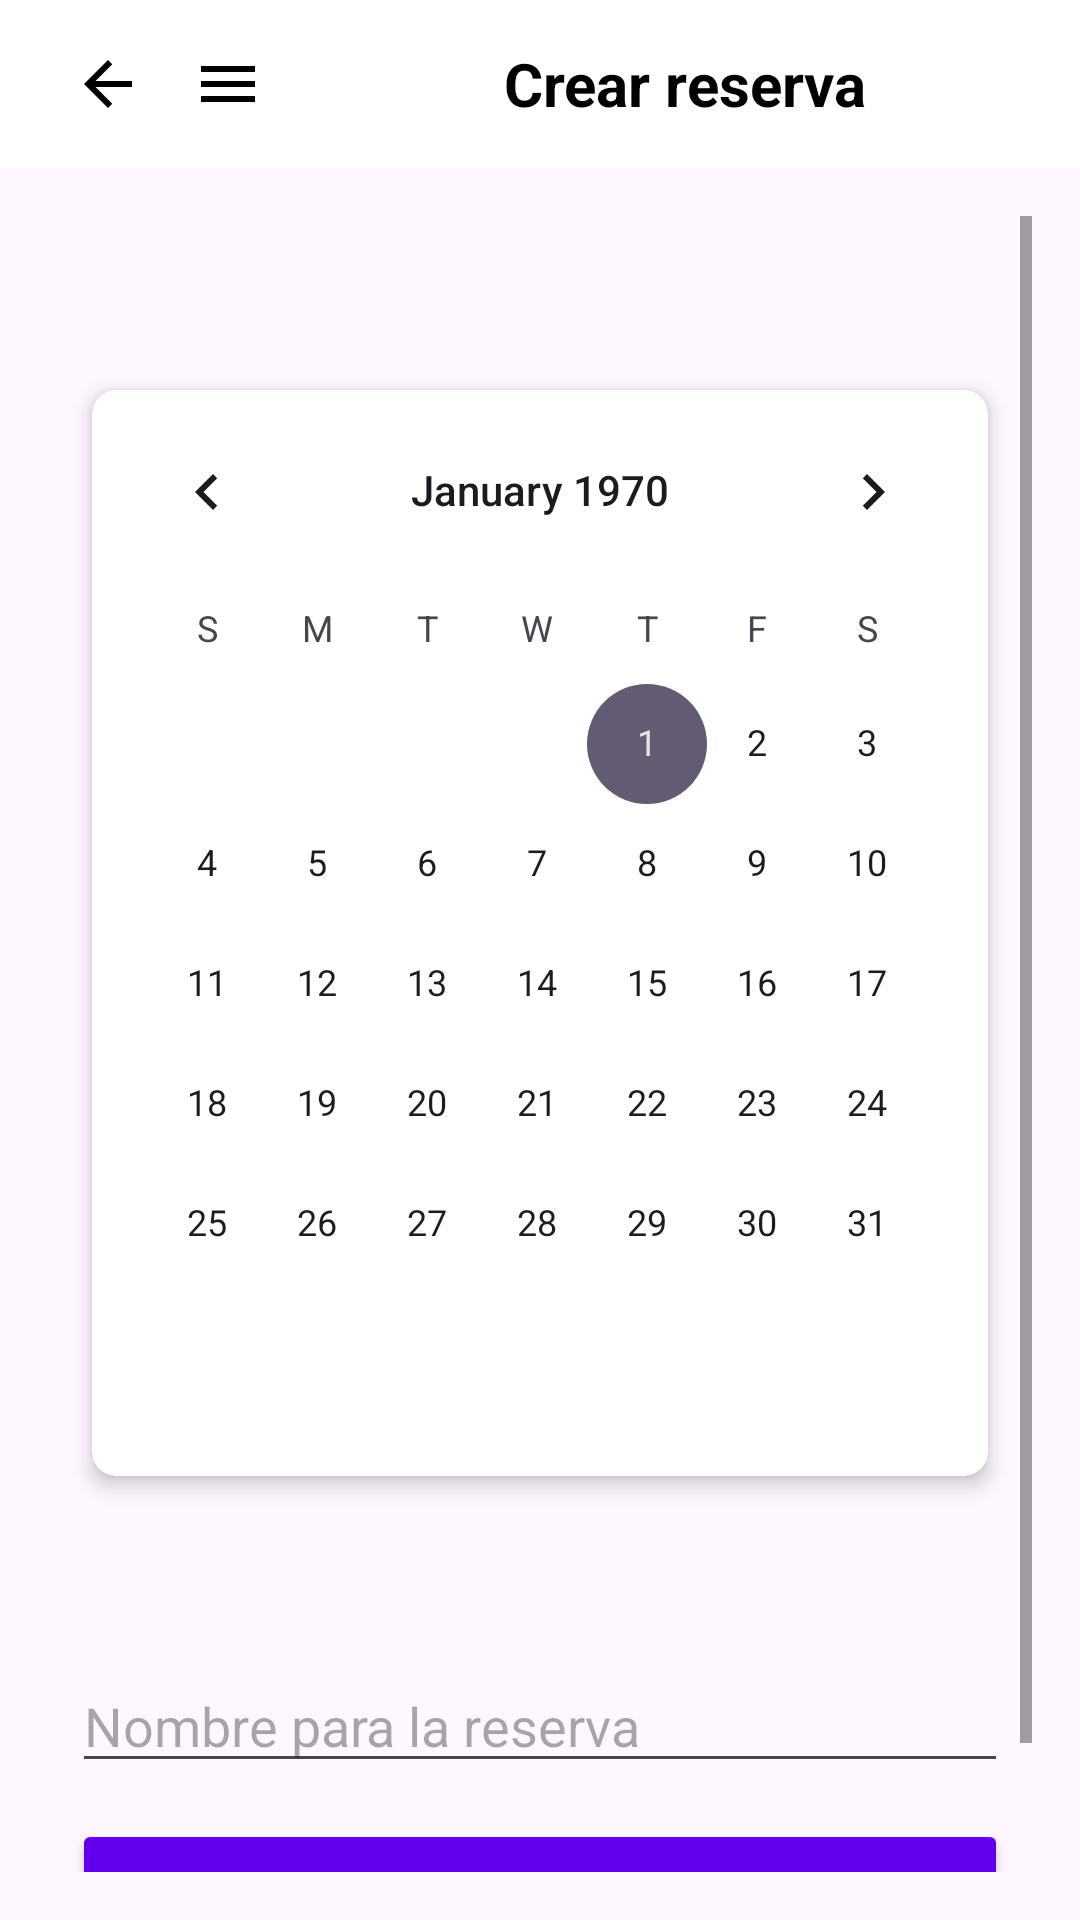

The Android layout XML behind this screen, and the referenced resources:
<!-- AndroidManifest.xml: application theme Theme.Appreservashotel -->
<!-- res/layout/activity_crear_reserva.xml -->
<?xml version="1.0" encoding="utf-8"?>
<androidx.drawerlayout.widget.DrawerLayout xmlns:android="http://schemas.android.com/apk/res/android"
    xmlns:tools="http://schemas.android.com/tools"
    xmlns:app="http://schemas.android.com/apk/res-auto"
    android:id="@+id/drawer_layout"
    android:layout_width="match_parent"
    android:layout_height="match_parent"
    android:background="@drawable/bg_gradient">

    
    <LinearLayout
        android:layout_width="match_parent"
        android:layout_height="match_parent"
        android:orientation="vertical"
        android:background="@drawable/bg_gradient">

        
        <androidx.appcompat.widget.Toolbar
            android:id="@+id/toolbar"
            android:layout_width="match_parent"
            android:layout_height="56dp"
            android:background="@color/white"
            android:elevation="4dp"
            android:theme="@style/ThemeOverlay.AppCompat.Dark.ActionBar">

            
            <ImageButton
                android:id="@+id/btnBackReserva"
                android:layout_width="40dp"
                android:layout_height="match_parent"
                android:background="?attr/selectableItemBackgroundBorderless"
                android:src="@drawable/ic_arrow_back"
                android:contentDescription="@string/back"
                app:tint="@color/black" />

            
            <ImageButton
                android:id="@+id/btnMenuReserva"
                android:layout_width="40dp"
                android:layout_height="match_parent"
                android:background="?attr/selectableItemBackgroundBorderless"
                android:src="@drawable/ic_menu"
                android:contentDescription="@string/menu"
                app:tint="@color/black" />

            <TextView
                android:layout_width="match_parent"
                android:layout_height="match_parent"
                android:gravity="center"
                android:text="@string/title_crear_reserva"
                android:textColor="@color/black"
                android:textSize="20sp"
                android:textStyle="bold" />


        </androidx.appcompat.widget.Toolbar>


        
        <ScrollView
            android:id="@+id/scroll_content"
            android:layout_width="match_parent"
            android:layout_height="match_parent"
            android:padding="16dp"
            tools:ignore="UselessParent">

            <LinearLayout
                android:layout_width="match_parent"
                android:layout_height="wrap_content"
                android:orientation="vertical"
                android:padding="8dp">

                

                <TextView
                    android:id="@+id/tvRoomHeader"
                    android:layout_width="match_parent"
                    android:layout_height="wrap_content"
                    android:textAppearance="@style/TextAppearance.AppCompat.Large"
                    android:textColor="@color/on_surface"
                    android:textStyle="bold"
                    android:paddingBottom="12dp"
                    tools:text="Reservar: Hotel Ejemplo - Individual" />

                

                <androidx.cardview.widget.CardView
                    android:layout_width="match_parent"
                    android:layout_height="wrap_content"
                    app:cardElevation="4dp"
                    app:cardCornerRadius="8dp"
                    app:cardUseCompatPadding="true"
                    app:cardBackgroundColor="@color/white">

                <CalendarView
                    android:id="@+id/calendarViewReserva"
                    android:layout_width="match_parent"
                    android:layout_height="350dp"
                    android:layout_marginBottom="12dp"
                    android:focusedMonthDateColor="@color/primary_variant"
                    android:selectedWeekBackgroundColor="@color/calendar_selected"
                    android:showWeekNumber="false"
                    android:weekSeparatorLineColor="@android:color/transparent" />
                </androidx.cardview.widget.CardView>

                <LinearLayout
                    android:layout_width="match_parent"
                    android:layout_height="wrap_content"
                    android:orientation="horizontal"
                    android:paddingBottom="12dp">

                    <TextView
                        android:id="@+id/tvFechaEntrada"
                        android:layout_width="0dp"
                        android:layout_weight="1"
                        android:layout_height="wrap_content"
                        android:padding="8dp"
                        android:background="@android:color/transparent"
                        android:textColor="@color/on_surface"
                        android:textAppearance="@style/TextAppearance.AppCompat.Medium"
                        tools:text="Entrada: 2025-11-24" />

                    <TextView
                        android:id="@+id/tvFechaSalida"
                        android:layout_width="0dp"
                        android:layout_weight="1"
                        android:layout_height="wrap_content"
                        android:padding="8dp"
                        android:background="@android:color/transparent"
                        android:textColor="@color/on_surface"
                        android:textAppearance="@style/TextAppearance.AppCompat.Medium"
                        tools:text="Salida: 2025-11-25" />
                </LinearLayout>

                <EditText
                    android:id="@+id/etName"
                    android:layout_width="match_parent"
                    android:layout_height="wrap_content"
                    android:hint="@string/hint_reserva_nombre"
                    android:inputType="textPersonName"
                    android:autofillHints="name"
                    android:layout_marginBottom="12dp" />

                <Button
                    android:id="@+id/btnReservar"
                    android:layout_width="match_parent"
                    android:layout_height="wrap_content"
                    android:backgroundTint="@color/button_bg"
                    android:textColor="@color/button_text"
                    android:text="@string/btn_reservar" />

                <TextView
                    android:id="@+id/tvSelectionHelp"
                    android:layout_width="match_parent"
                    android:layout_height="wrap_content"
                    android:textColor="@color/secondary_text"
                    android:paddingTop="8dp"
                    tools:text="Toque una fecha en el calendario para asignarla a Entrada o Salida. Primero toca Entrada para activarla." />

            </LinearLayout>
        </ScrollView>

    </LinearLayout>

    
    <com.google.android.material.navigation.NavigationView
        android:id="@+id/navigation_view_reserva"
        android:layout_width="wrap_content"
        android:layout_height="match_parent"
        android:layout_gravity="start"
        app:headerLayout="@layout/nav_header_hotels"
        app:menu="@menu/drawer_menu"
        app:itemIconTint="@color/nav_item_color"
        app:itemTextColor="@color/nav_item_color" />

</androidx.drawerlayout.widget.DrawerLayout>
<!-- res/layout/nav_header_hotels.xml (included above) -->
<?xml version="1.0" encoding="utf-8"?>
<LinearLayout xmlns:android="http://schemas.android.com/apk/res/android"
    android:layout_width="match_parent"
    android:layout_height="160dp"
    android:orientation="vertical"
    android:gravity="bottom"
    android:padding="16dp"
    android:background="@drawable/bg_gradient">

    <ImageView
        android:id="@+id/headerAvatar"
        android:layout_width="56dp"
        android:layout_height="56dp"
        android:src="@mipmap/ic_launcher"
        android:contentDescription="@string/header_avatar_desc" />

    <TextView
        android:id="@+id/headerUsername"
        android:layout_width="wrap_content"
        android:layout_height="wrap_content"
        android:text="@string/header_default_user"
        android:textColor="@color/white"
        android:textSize="16sp"
        android:paddingTop="8dp" />

</LinearLayout>
<!-- resources referenced by this layout -->
<resources>
  <color name="black">#FF000000</color>
  <color name="button_bg">#6200EE</color>
  <color name="button_text">#FFFFFFFF</color>
  <color name="calendar_selected">#03DAC5</color>
  <color name="on_surface">#FF000000</color>
  <color name="primary_variant">#3700B3</color>
  <color name="secondary_text">#FF757575</color>
  <color name="white">#FFFFFFFF</color>
  <!-- drawable ic_arrow_back (drawable) -->
  <?xml version="1.0" encoding="utf-8"?>
  <vector xmlns:android="http://schemas.android.com/apk/res/android"
      android:width="24dp"
      android:height="24dp"
      android:viewportWidth="24"
      android:viewportHeight="24">
      <path
          android:fillColor="#FF000000"
          android:pathData="M20,11H7.83l5.59-5.59L12,4l-8,8 8,8 1.41-1.41L7.83,13H20v-2z"/>
  </vector>
  <!-- drawable ic_menu (drawable) -->
  <?xml version="1.0" encoding="utf-8"?>
  <vector xmlns:android="http://schemas.android.com/apk/res/android"
      android:width="24dp"
      android:height="24dp"
      android:viewportWidth="24"
      android:viewportHeight="24">
      <path
          android:fillColor="#FF000000"
          android:pathData="M3,18h18v-2H3v2zM3,13h18v-2H3v2zM3,6v2h18V6H3z"/>
  </vector>
  <string name="back">Atrás</string>
  <string name="btn_reservar">Reservar</string>
  <string name="header_avatar_desc">Avatar</string>
  <string name="header_default_user">Usuario</string>
  <string name="hint_reserva_nombre">Nombre para la reserva</string>
  <string name="menu">Menú</string>
  <string name="title_crear_reserva">Crear reserva</string>
  <style name="Theme.Appreservashotel" parent="Base.Theme.Appreservashotel" />
  <style name="Base.Theme.Appreservashotel" parent="Theme.Material3.Light.NoActionBar">
          
          
      </style>
</resources>
